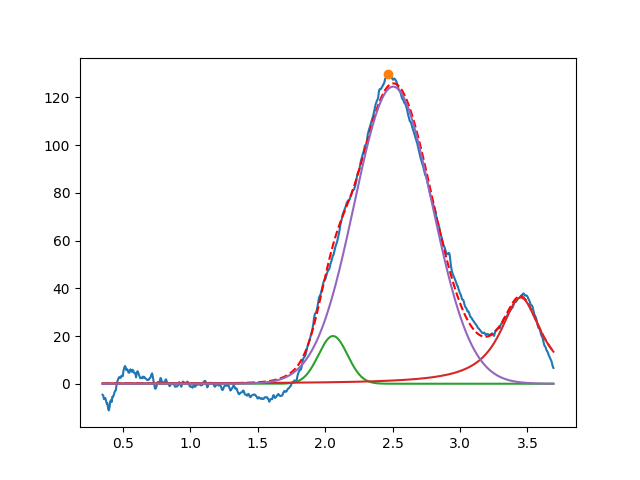

The table this chart was drawn from, first rows:
2.058323310773672699e+00, 2.000000000000000355e+01, 2.530492487260511680e-01, 9.999999999999998890e-01
3.450000000000000622e+00, 3.613489718179322807e+01, 3.736039809604426720e-01, 8.347020458373603808e-20
2.504813668485529110e+00, 1.245531165350602123e+02, 6.789316278504178293e-01, 9.999999999999998890e-01
